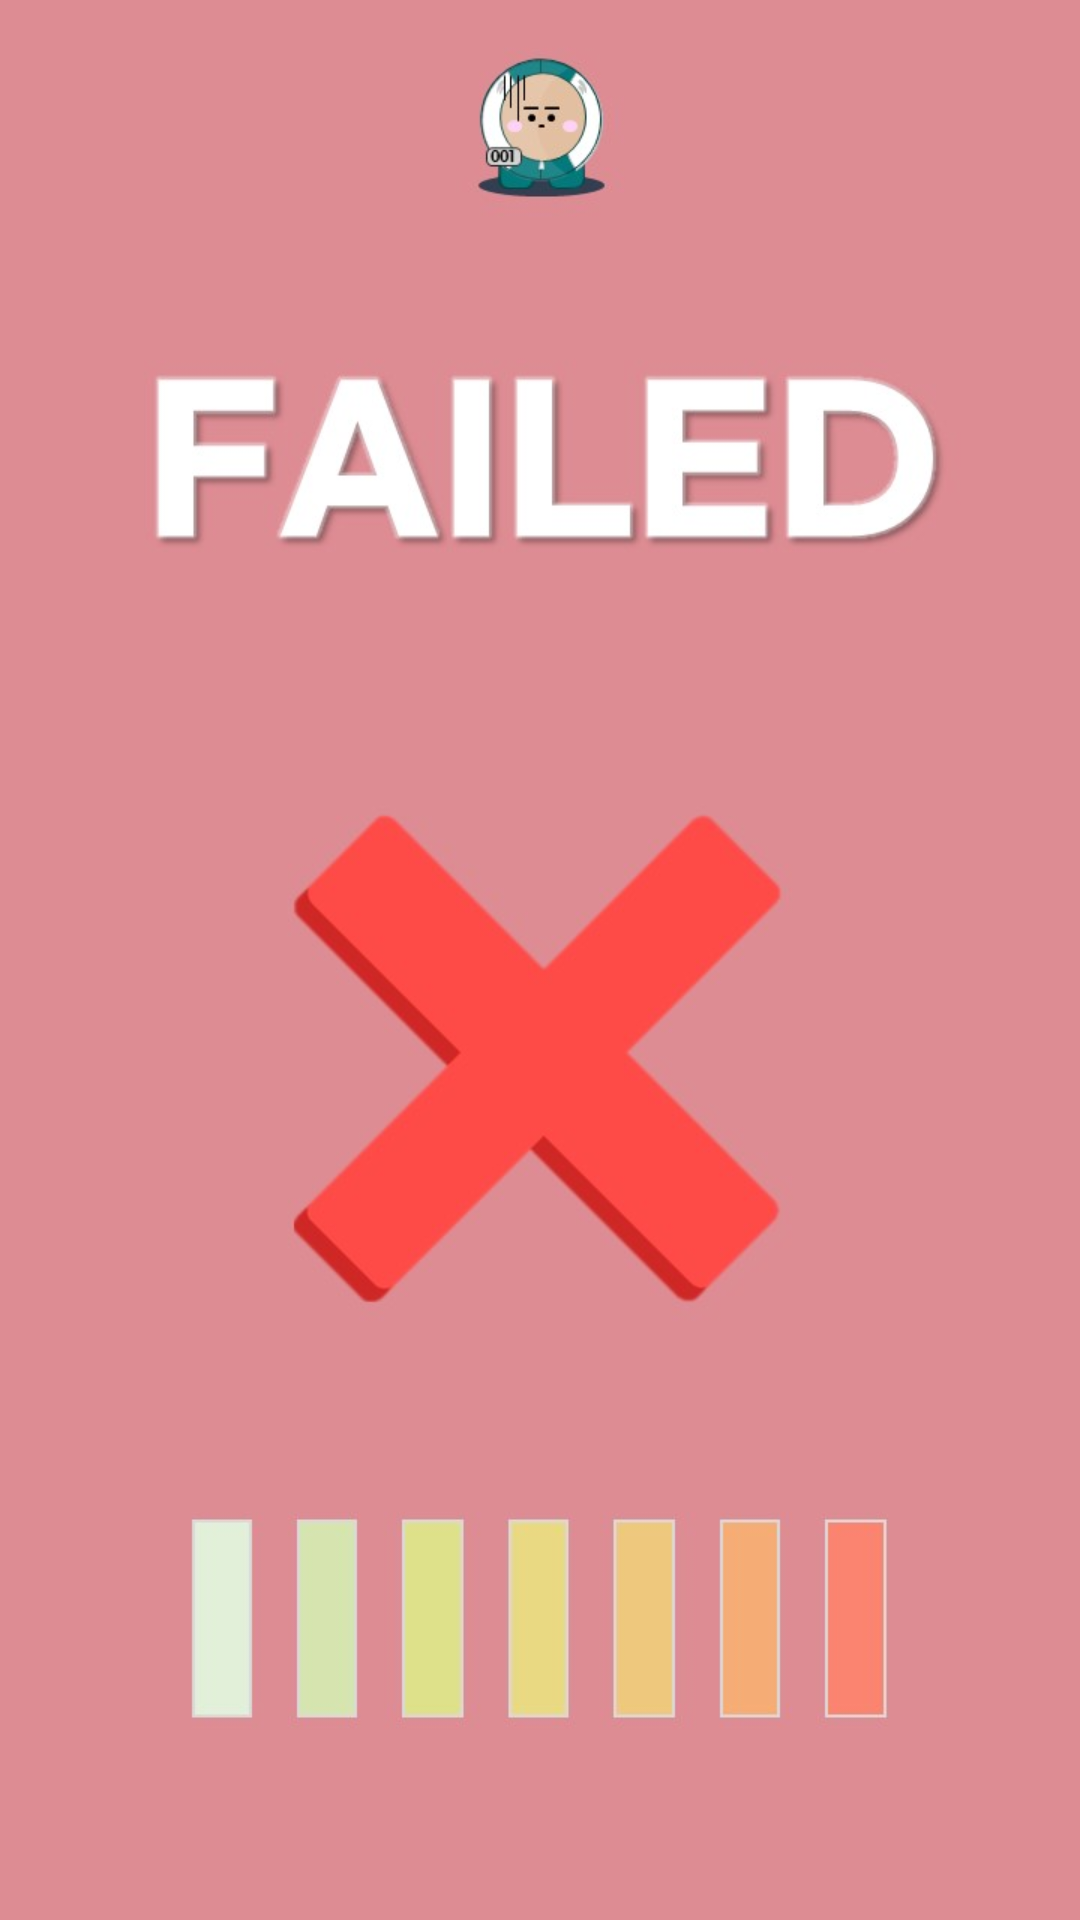

Produce the Android XML layout that renders to this screen, including the resource entries it uses.
<!-- AndroidManifest.xml: application theme Theme.GreenLight_RedLight -->
<!-- res/layout/activity_fail.xml -->
<?xml version="1.0" encoding="utf-8"?>
<LinearLayout
    xmlns:android="http://schemas.android.com/apk/res/android"
    android:layout_width="match_parent"
    android:layout_height="match_parent"
    >
    <ImageView
        android:id="@+id/red_background"
        android:layout_width="match_parent"
        android:layout_height="match_parent"
        android:background="@drawable/fail_background">
    </ImageView>
</LinearLayout>
<!-- resources referenced by this layout -->
<resources>
  <!-- drawable fail_background: jpg bitmap (drawable, 42275 bytes) -->
  <style name="Theme.GreenLight_RedLight" parent="Theme.MaterialComponents.DayNight.DarkActionBar">
          
          <item name="colorPrimary">@color/purple_500</item>
          <item name="colorPrimaryVariant">@color/purple_700</item>
          <item name="colorOnPrimary">@color/white</item>
          
          <item name="colorSecondary">@color/teal_200</item>
          <item name="colorSecondaryVariant">@color/teal_700</item>
          <item name="colorOnSecondary">@color/black</item>
          
          <item name="android:statusBarColor" tools:targetApi="l">?attr/colorPrimaryVariant</item>
          
      </style>
  <!-- not gathered from this repository: default colours our renderer supplied (Android Studio template values) -->
  <color name="purple_500">#FF6200EE</color>
  <color name="purple_700">#FF3700B3</color>
  <color name="teal_200">#FF03DAC5</color>
  <color name="teal_700">#FF018786</color>
  <color name="black">#FF000000</color>
  <color name="white">#FFFFFFFF</color>
</resources>
